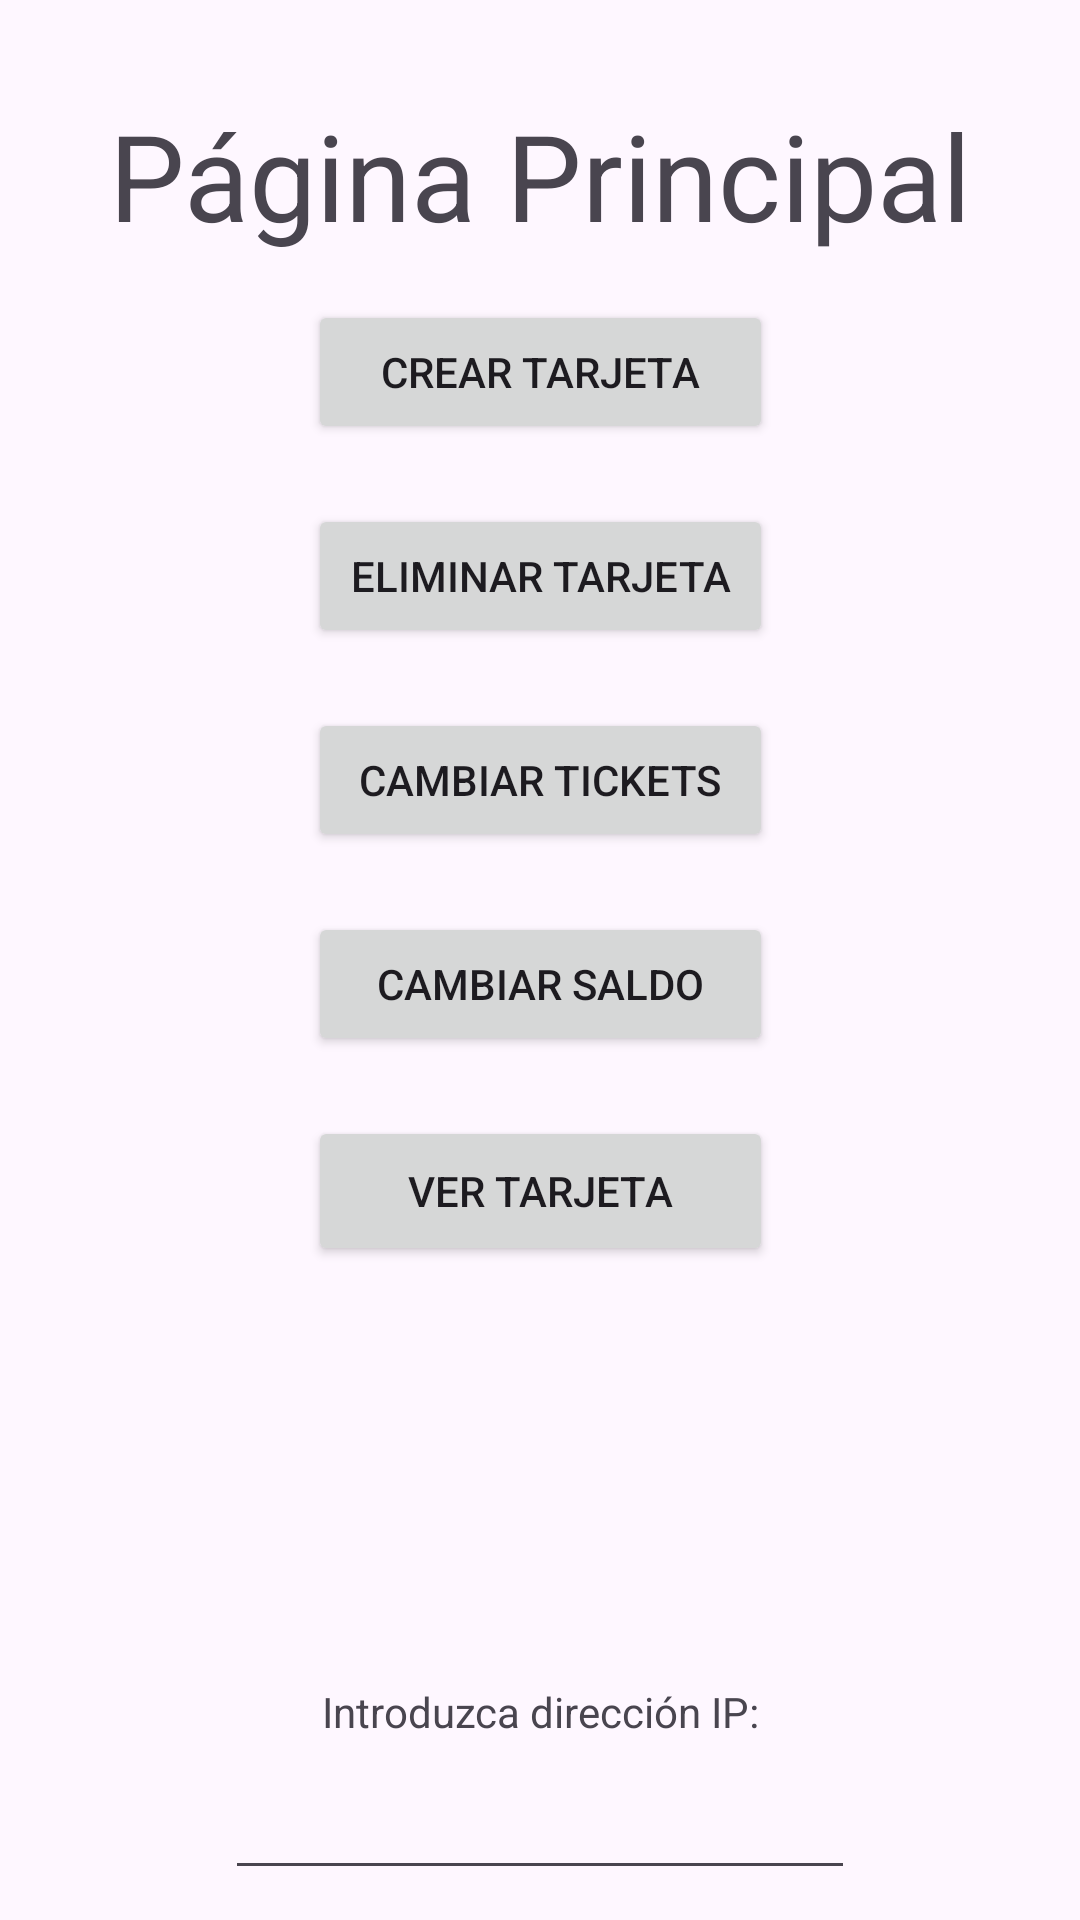

The Android layout XML behind this screen, and the referenced resources:
<!-- AndroidManifest.xml: application theme Theme.TFGTickets -->
<!-- res/layout/activity_main.xml -->
<?xml version="1.0" encoding="utf-8"?>
<androidx.constraintlayout.widget.ConstraintLayout xmlns:android="http://schemas.android.com/apk/res/android"
    xmlns:app="http://schemas.android.com/apk/res-auto"
    xmlns:tools="http://schemas.android.com/tools"
    android:id="@+id/main"
    android:layout_width="match_parent"
    android:layout_height="match_parent"
    tools:context=".MainActivity">

    <TextView
        android:id="@+id/textView2"
        android:layout_width="wrap_content"
        android:layout_height="wrap_content"
        android:text="Página Principal"
        android:textSize="40sp"
        app:layout_constraintBottom_toBottomOf="parent"
        app:layout_constraintEnd_toEndOf="parent"
        app:layout_constraintStart_toStartOf="parent"
        app:layout_constraintTop_toTopOf="parent"
        app:layout_constraintVertical_bias="0.054" />

    <Button
        android:id="@+id/btnCrearTarjeta"
        android:layout_width="155dp"
        android:layout_height="48dp"
        android:layout_marginTop="100dp"
        android:text="Crear Tarjeta"
        app:layout_constraintEnd_toEndOf="parent"
        app:layout_constraintStart_toStartOf="parent"
        app:layout_constraintTop_toTopOf="parent" />

    <EditText
        android:id="@+id/editTextIP"
        android:layout_width="wrap_content"
        android:layout_height="wrap_content"
        android:layout_marginBottom="10dp"
        android:ems="10"
        android:inputType="text"
        app:layout_constraintBottom_toBottomOf="parent"
        app:layout_constraintEnd_toEndOf="parent"
        app:layout_constraintStart_toStartOf="parent" />

    <TextView
        android:id="@+id/textView3"
        android:layout_width="wrap_content"
        android:layout_height="wrap_content"
        android:layout_marginBottom="60dp"
        android:text="Introduzca dirección IP:"
        app:layout_constraintBottom_toBottomOf="parent"
        app:layout_constraintEnd_toEndOf="parent"
        app:layout_constraintStart_toStartOf="parent" />

    <Button
        android:id="@+id/btnEliminarTarjeta"
        android:layout_width="155dp"
        android:layout_height="48dp"
        android:layout_marginTop="20dp"
        android:text="Eliminar Tarjeta"
        app:layout_constraintEnd_toEndOf="parent"
        app:layout_constraintStart_toStartOf="parent"
        app:layout_constraintTop_toBottomOf="@+id/btnCrearTarjeta" />

    <Button
        android:id="@+id/btnCambiarTickets"
        android:layout_width="155dp"
        android:layout_height="48dp"
        android:layout_marginTop="20dp"
        android:text="Cambiar Tickets"
        app:layout_constraintEnd_toEndOf="parent"
        app:layout_constraintStart_toStartOf="parent"
        app:layout_constraintTop_toBottomOf="@+id/btnEliminarTarjeta" />

    <Button
        android:id="@+id/btnCambiarSaldo"
        android:layout_width="155dp"
        android:layout_height="48dp"
        android:layout_marginTop="20dp"
        android:text="Cambiar Saldo"
        app:layout_constraintEnd_toEndOf="parent"
        app:layout_constraintStart_toStartOf="parent"
        app:layout_constraintTop_toBottomOf="@+id/btnCambiarTickets" />

    <Button
        android:id="@+id/btnVerTarjeta"
        android:layout_width="155dp"
        android:layout_height="50dp"
        android:layout_marginTop="20dp"
        android:text="Ver Tarjeta"
        app:layout_constraintEnd_toEndOf="parent"
        app:layout_constraintStart_toStartOf="parent"
        app:layout_constraintTop_toBottomOf="@+id/btnCambiarSaldo" />

</androidx.constraintlayout.widget.ConstraintLayout>
<!-- resources referenced by this layout -->
<resources>
  <style name="Theme.TFGTickets" parent="Base.Theme.TFGTickets" />
  <style name="Base.Theme.TFGTickets" parent="Theme.Material3.DayNight.NoActionBar">
          
          
      </style>
</resources>
